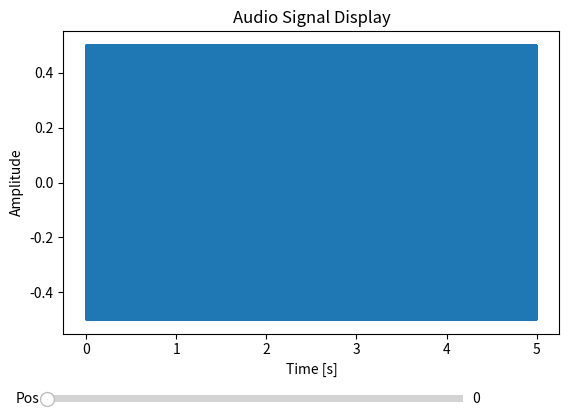

Source code (Python):
import numpy as np
import matplotlib.pyplot as plt
from matplotlib.widgets import Slider

# Generate example data (sine wave as audio signal)
sampling_rate = 44100  # Sampling rate in Hz
duration = 5  # Duration in seconds

# Time vector for the duration of the signal
t = np.linspace(0, duration, int(sampling_rate * duration), endpoint=False)

frequency = 440  # Frequency in Hz (A4 note)
signal = 0.5 * np.sin(2 * np.pi * frequency * t)  # Sine wave signal

# Initialize plot
fig, ax = plt.subplots()
plt.subplots_adjust(bottom=0.25)  # Make space for slider
l, = plt.plot(t, signal, lw=1)  # Plot the signal
ax.set_title('Audio Signal Display')
ax.set_xlabel('Time [s]')
ax.set_ylabel('Amplitude')

# Slider axis setup (position slider below the plot)
axcolor = 'lightgoldenrodyellow'
axpos = plt.axes([0.1, 0.1, 0.65, 0.03], facecolor=axcolor)
spos = Slider(axpos, 'Pos', 0.0, duration, valinit=0.0)  # Time position slider

# Zoom and scroll function using mouse wheel
def zoom(event):
    cur_xlim = ax.get_xlim()  # Current x-axis limits
    cur_ylim = ax.get_ylim()  # Current y-axis limits
    xdata = event.xdata  # Mouse x-position
    ydata = event.ydata  # Mouse y-position

    if event.button == 'up':
        # Zoom in
        scale_factor = 1 / 1.5
    elif event.button == 'down':
        # Zoom out
        scale_factor = 1.5
    else:
        # Do not zoom
        scale_factor = 1
        return

    # Calculate new zoomed limits
    new_width = (cur_xlim[1] - cur_xlim[0]) * scale_factor
    new_height = (cur_ylim[1] - cur_ylim[0]) * scale_factor
    relx = (cur_xlim[1] - xdata) / (cur_xlim[1] - cur_xlim[0])
    rely = (cur_ylim[1] - ydata) / (cur_ylim[1] - cur_ylim[0])

    # Apply new axis limits centered around mouse
    ax.set_xlim([xdata - new_width * (1 - relx), xdata + new_width * relx])
    ax.set_ylim([ydata - new_height * (1 - rely), ydata + new_height * rely])
    fig.canvas.draw()

# Update function for slider value change
def update(val):
    pos = spos.val  # Slider value
    ax.set_xlim([pos, pos + (cur_xlim[1] - cur_xlim[0])])  # Scroll horizontally
    fig.canvas.draw_idle()

# Connect slider and zoom functionality
spos.on_changed(update)
fig.canvas.mpl_connect('scroll_event', zoom)

# Show interactive plot
plt.show()
